Run: headless pygame with SDL's dummy video driver; simulated clock (each Clock.tick advances the game by its frame time, no real sleeping); random seed 0; keys injected as events and as key.get_pressed() state; mouse plan: one left click at the window centre at the start of phase 2, then a move to the lower-right quarter at the start of phase 3.
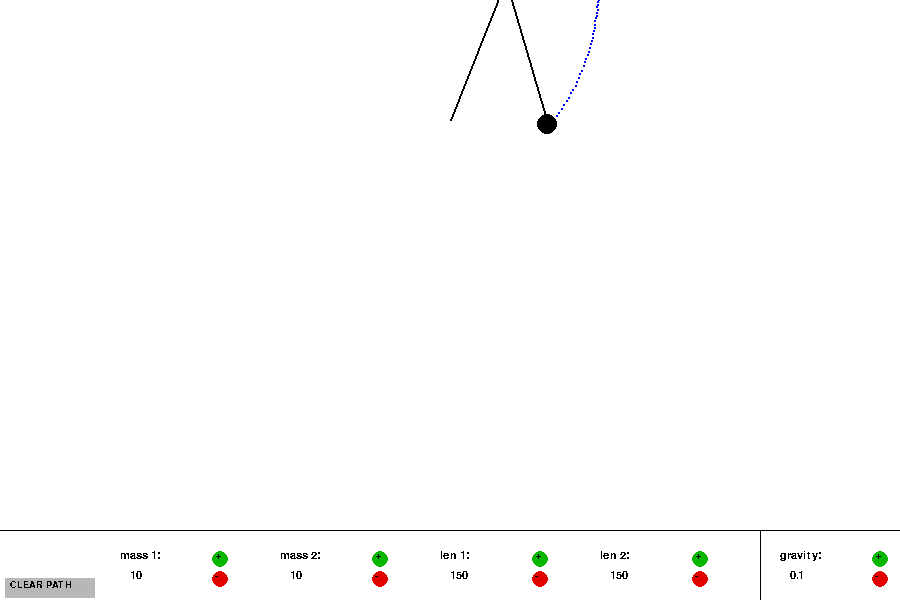
Frame 1 of 4 · flips 1–60 · no input
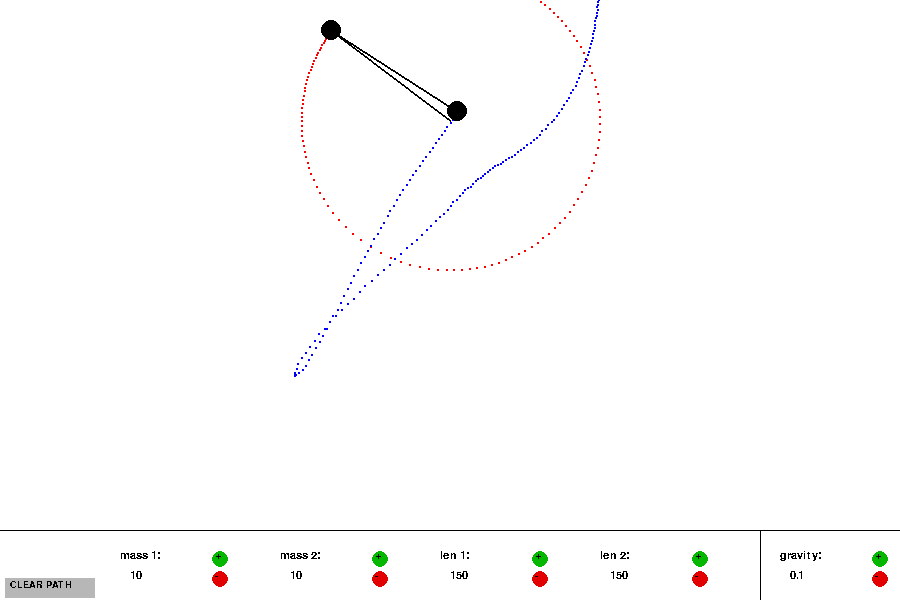
Frame 2 of 4 · flips 61–180 · clicked the window centre · tapped SPACE, RETURN · held RIGHT (→), D
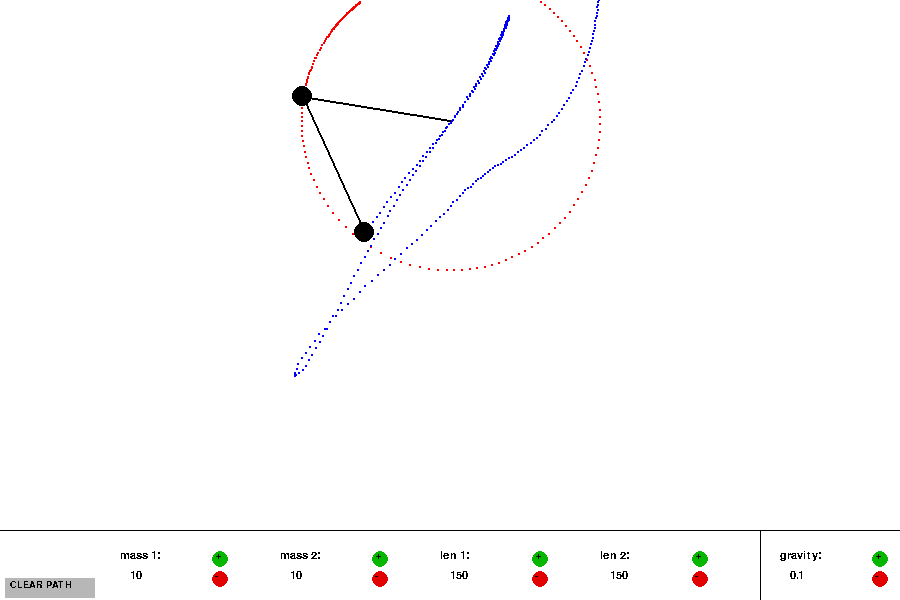
Frame 3 of 4 · flips 181–300 · moved the mouse to the lower-right quarter · held DOWN (↓), S
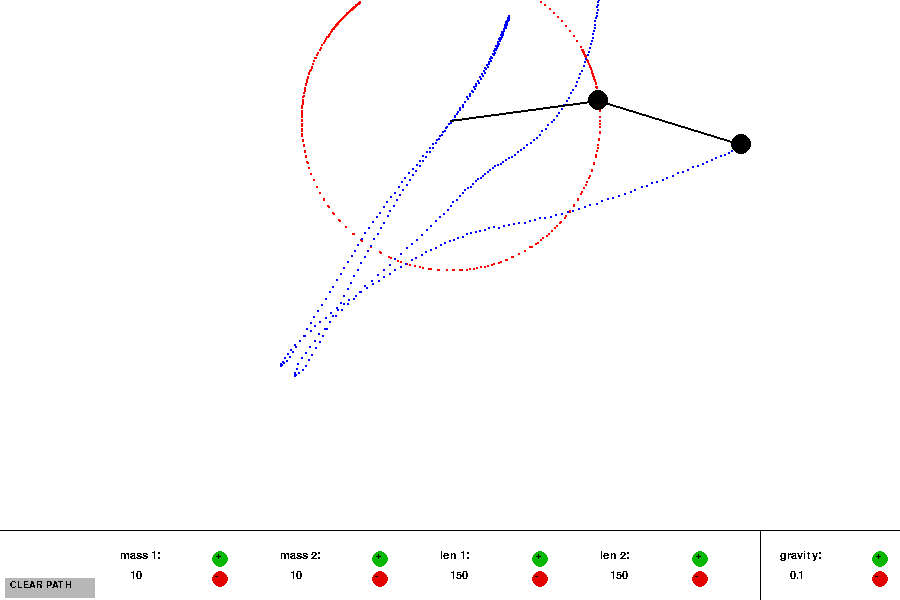
Frame 4 of 4 · flips 301–420 · held LEFT (←), A, UP (↑), W

The pygame program that drew these frames:

# double_pendulum.py
# AUTHOR: CALEB M. LEES
# DATE: 5 July 2020
# PURPOSE: To create an interactive double pendulum simulation.

import math
import pygame
from collections import deque
pygame.init()

# global variables
WIDTH, HEIGHT = 900, 600
BLACK = (0, 0, 0)
WHITE = (255, 255, 255)
BLUE = (0, 0, 255)
RED = (255, 0, 0)
G = 0.1

# gravity simulations
#   Earth: 0.100
#   Moon: 0.0165
#   Jupiter: 0.253

# pendulum configuration (angles in radians)
r1 = 150
r2 = 150
m1 = 10
m2 = 10
theta1 = math.pi
theta2 = math.pi/2
theta1_v = 0
theta2_v = 0
# trail = []
trail1 = deque(maxlen=500)
trail2 = deque(maxlen=500)


# cool initial positions:
#   theta1 = pi/2, theta2 = pi
#   theta1 = 3, theta2 = 1
#   theta1 = pi, theta2 = pi/2

# window configuration
window = pygame.display.set_mode((WIDTH, HEIGHT))
pygame.display.set_caption("Double Pendulum")
background_color = WHITE
clock = pygame.time.Clock()


# translate point to relative center
def translate(x1, y1):
    new_x, new_y = x1 + int(WIDTH / 2), y1 + int(HEIGHT / 5)
    return new_x, new_y


def draw():
    x1, y1 = int(r1 * math.sin(theta1)), int(r1 * math.cos(theta1))
    x2, y2 = int(x1 + r2 * math.sin(theta2)), int(y1 + r2 * math.cos(theta2))

    trail1.append((x1, y1))
    trail2.append((x2, y2))
    for i in trail1:
        pygame.draw.rect(window, RED, [translate(i[0], i[1]), (2, 2)])
    for i in trail2:
        pygame.draw.rect(window, BLUE, [translate(i[0], i[1]), (2, 2)])

    # draw pendulum and UI divider
    pygame.draw.line(window, BLACK, translate(0, 0), translate(x1, y1), 2)
    pygame.draw.circle(window, BLACK, translate(x1, y1), m1)
    pygame.draw.line(window, BLACK, translate(x1, y1), translate(x2, y2), 2)
    pygame.draw.circle(window, BLACK, translate(x2, y2), m2)
    pygame.draw.line(window, BLACK, (0, HEIGHT - 70), (WIDTH, HEIGHT - 70), 1)
    pygame.draw.line(window, BLACK, (760, HEIGHT - 70), (760, HEIGHT), 1)

    # trail animation controls
    pygame.draw.rect(window, GRAY, (5, HEIGHT - 22, 90, 20))
    font1 = pygame.font.SysFont('monospace', 14)
    surface = font1.render('CLEAR PATH', False, BLACK)
    window.blit(surface, (10, HEIGHT - 20))

    # mass 1 controls
    pygame.draw.circle(window, BUTTON_PLUS_1, (220, HEIGHT - 41), 8)
    pygame.draw.circle(window, BUTTON_MINUS_1, (220, HEIGHT - 21), 8)
    font2 = pygame.font.SysFont('monospace', 16)
    surface = font2.render('mass 1:', False, BLACK)
    window.blit(surface, (120, HEIGHT - 50))
    surface = font2.render('+', False, BLACK)
    window.blit(surface, (215, HEIGHT - 50))
    surface = font2.render('-', False, BLACK)
    window.blit(surface, (215, HEIGHT - 30))
    surface = font2.render(str(m1), False, BLACK)
    window.blit(surface, (130, HEIGHT - 30))

    # mass 2 controls
    pygame.draw.circle(window, BUTTON_PLUS_2, (380, HEIGHT - 41), 8)
    pygame.draw.circle(window, BUTTON_MINUS_2, (380, HEIGHT - 21), 8)
    surface = font2.render('mass 2:', False, BLACK)
    window.blit(surface, (280, HEIGHT - 50))
    surface = font2.render('+', False, BLACK)
    window.blit(surface, (375, HEIGHT - 50))
    surface = font2.render('-', False, BLACK)
    window.blit(surface, (375, HEIGHT - 30))
    surface = font2.render(str(m2), False, BLACK)
    window.blit(surface, (290, HEIGHT - 30))

    # length 1 controls
    pygame.draw.circle(window, BUTTON_PLUS_2, (540, HEIGHT - 41), 8)
    pygame.draw.circle(window, BUTTON_MINUS_2, (540, HEIGHT - 21), 8)
    surface = font2.render('len 1:', False, BLACK)
    window.blit(surface, (440, HEIGHT - 50))
    surface = font2.render('+', False, BLACK)
    window.blit(surface, (535, HEIGHT - 50))
    surface = font2.render('-', False, BLACK)
    window.blit(surface, (535, HEIGHT - 30))
    surface = font2.render(str(r1), False, BLACK)
    window.blit(surface, (450, HEIGHT - 30))

    # length 2 controls
    pygame.draw.circle(window, BUTTON_PLUS_2, (700, HEIGHT - 41), 8)
    pygame.draw.circle(window, BUTTON_MINUS_2, (700, HEIGHT - 21), 8)
    surface = font2.render('len 2:', False, BLACK)
    window.blit(surface, (600, HEIGHT - 50))
    surface = font2.render('+', False, BLACK)
    window.blit(surface, (695, HEIGHT - 50))
    surface = font2.render('-', False, BLACK)
    window.blit(surface, (695, HEIGHT - 30))
    surface = font2.render(str(r2), False, BLACK)
    window.blit(surface, (610, HEIGHT - 30))

    # gravity controls
    pygame.draw.circle(window, BUTTON_PLUS_G, (880, HEIGHT - 41), 8)
    pygame.draw.circle(window, BUTTON_MINUS_G, (880, HEIGHT - 21), 8)
    surface = font2.render('gravity:', False, BLACK)
    window.blit(surface, (780, HEIGHT - 50))
    surface = font2.render('+', False, BLACK)
    window.blit(surface, (875, HEIGHT - 50))
    surface = font2.render('-', False, BLACK)
    window.blit(surface, (875, HEIGHT - 30))
    surface = font2.render(str(round(G, 2)), False, BLACK)
    window.blit(surface, (790, HEIGHT - 30))


running = True
while running:
    for event in pygame.event.get():
        if event.type == pygame.QUIT:
            running = False

    # mass 1 buttons
    mouse_x, mouse_y = pygame.mouse.get_pos()[0], pygame.mouse.get_pos()[1]
    if (212 <= mouse_x <= 228) and (HEIGHT-49 <= mouse_y <= HEIGHT-34) and pygame.mouse.get_pressed()[0] == 1:
        BUTTON_PLUS_1 = (5, 148, 0)
        m1 = m1 + 1
    else:
        BUTTON_PLUS_1 = (6, 183, 0)
    if (212 <= mouse_x <= 228) and (HEIGHT-29 <= mouse_y <= HEIGHT - 14) and pygame.mouse.get_pressed()[0] == 1 and m1 > 1:
        BUTTON_MINUS_1 = (181, 0, 0)
        m1 = m1 - 1
    else:
        BUTTON_MINUS_1 = (226, 0, 0)

    # mass 2 buttons
    if (372 <= mouse_x <= 388) and (HEIGHT-49 <= mouse_y <= HEIGHT-34) and pygame.mouse.get_pressed()[0] == 1:
        BUTTON_PLUS_2 = (5, 148, 0)
        m2 = m2 + 1
    else:
        BUTTON_PLUS_2 = (6, 183, 0)
    if (372 <= mouse_x <= 388) and (HEIGHT-29 <= mouse_y <= HEIGHT - 14) and pygame.mouse.get_pressed()[0] == 1 and m2 > 1:
        BUTTON_MINUS_2 = (181, 0, 0)
        m2 = m2 - 1
    else:
        BUTTON_MINUS_2 = (226, 0, 0)

    # length 1 buttons
    if (532 <= mouse_x <= 548) and (HEIGHT - 49 <= mouse_y <= HEIGHT - 34) and pygame.mouse.get_pressed()[0] == 1:
        BUTTON_PLUS_2 = (5, 148, 0)
        r1 = r1 + 1
    else:
        BUTTON_PLUS_2 = (6, 183, 0)
    if (532 <= mouse_x <= 548) and (HEIGHT - 29 <= mouse_y <= HEIGHT - 14) and pygame.mouse.get_pressed()[0] == 1 and r1 > 1:
        BUTTON_MINUS_2 = (181, 0, 0)
        r1 = r1 - 1
    else:
        BUTTON_MINUS_2 = (226, 0, 0)

    # length 2 buttons
    if (692 <= mouse_x <= 708) and (HEIGHT - 49 <= mouse_y <= HEIGHT - 34) and pygame.mouse.get_pressed()[0] == 1:
        BUTTON_PLUS_2 = (5, 148, 0)
        r2 = r2 + 1
    else:
        BUTTON_PLUS_2 = (6, 183, 0)
    if (692 <= mouse_x <= 708) and (HEIGHT - 29 <= mouse_y <= HEIGHT - 14) and pygame.mouse.get_pressed()[0] == 1 and r2 > 1:
        BUTTON_MINUS_2 = (181, 0, 0)
        r2 = r2 - 1
    else:
        BUTTON_MINUS_2 = (226, 0, 0)

    # gravity buttons
    if (872 <= mouse_x <= 888) and (HEIGHT-49 <= mouse_y <= HEIGHT-34) and pygame.mouse.get_pressed()[0] == 1:
        BUTTON_PLUS_G = (5, 148, 0)
        G += 0.001
    else:
        BUTTON_PLUS_G = (6, 183, 0)
    if (872 <= mouse_x <= 888) and (HEIGHT-29 <= mouse_y <= HEIGHT - 14) and pygame.mouse.get_pressed()[0] == 1 and m2 > 1:
        BUTTON_MINUS_G = (181, 0, 0)
        G -= 0.001
    else:
        BUTTON_MINUS_G = (226, 0, 0)

    # clear trail button
    if (5 <= mouse_x <= 95) and (HEIGHT-22 <= mouse_y <= HEIGHT-2) and pygame.mouse.get_pressed()[0] == 1:
        GRAY = (152, 152, 152)
        # trail = []
        trail1.clear()
        trail2.clear()
    else:
        GRAY = (183, 183, 183)

    # solution for acceleration
    num_1a = -G*(2*m1 + m2)*math.sin(theta1) - m2*G*math.sin(theta1 - 2*theta2)
    num_1b = -2*math.sin(theta1 - theta2)*m2*(theta2_v*theta2_v*r2 + theta1_v*theta1_v*r1*math.cos(theta1 - theta2))
    num_1 = num_1a + num_1b
    den_1 = r1*(2*m1 + m2 - m2*math.cos(2*theta1 - 2*theta2))
    num_2a = 2*math.sin(theta1 - theta2)
    num_2b = theta1_v*theta1_v*r1*(m1 + m2) + G*(m1 + m2)*math.cos(theta1) + theta2_v*theta2_v*r2*m2*math.cos(theta1 - theta2)
    num_2 = num_2a * num_2b
    den_2 = r2*(2*m1 + m2 - m2*math.cos(2*theta1 - 2*theta2))

    theta1_a = num_1 / den_1
    theta2_a = num_2 / den_2

    # relate acceleration to velocity and position
    theta1_v += theta1_a
    theta2_v += theta2_a
    theta1 += theta1_v
    theta2 += theta2_v

    window.fill(background_color)
    draw()

    pygame.display.update()
    clock.tick(144)
